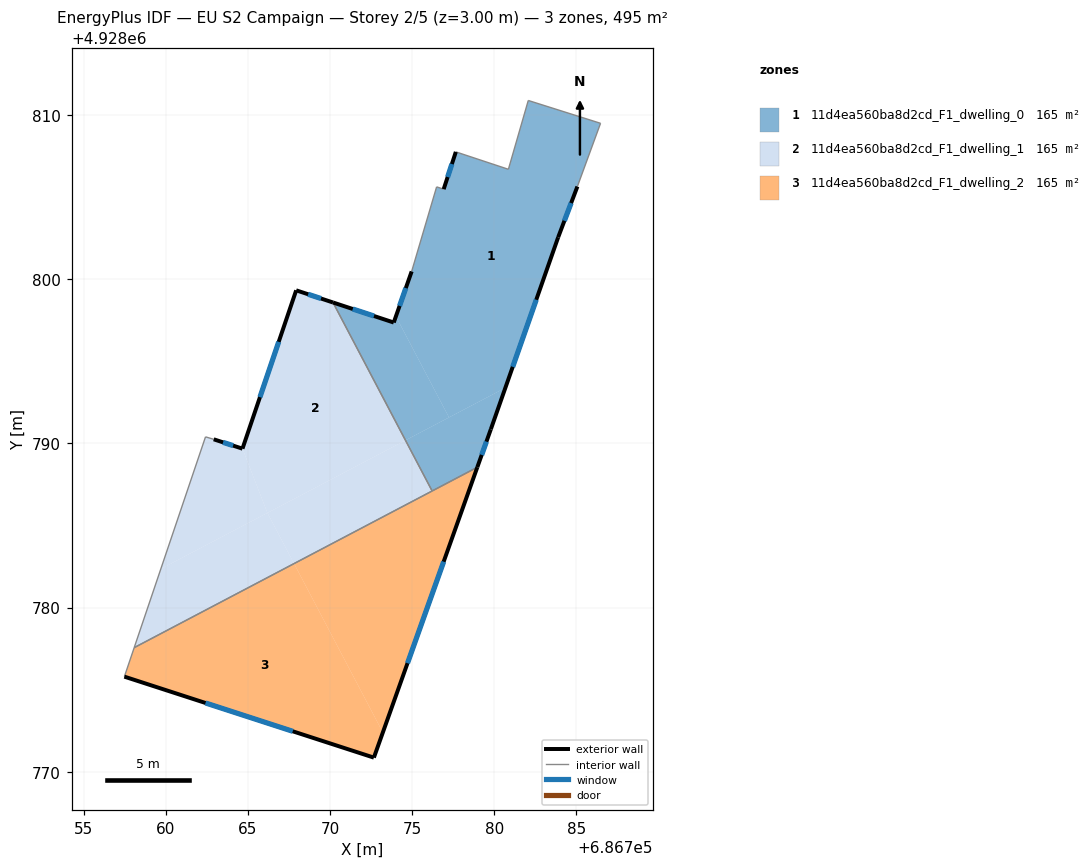
=== STOREY PLAN SPEC (per zone: floor XY polygon, exterior-wall plan segments, windows/doors) ===
zone 1: 11d4ea560ba8d2cd_F1_dwelling_0  (165.0 m²)
  floor: (686786.47, 4928809.49) (686785.06, 4928805.64) (686783.89, 4928802.55) (686780.68, 4928793.39) (686777.24, 4928791.58) (686774.01, 4928797.73) (686774.97, 4928800.47) (686776.49, 4928805.62) (686776.92, 4928805.48) (686777.66, 4928807.75) (686780.86, 4928806.69) (686782.07, 4928810.88)
  floor: (686774.01, 4928797.73) (686777.24, 4928791.58) (686774.59, 4928790.19) (686770.18, 4928798.58) (686773.88, 4928797.36)
  floor: (686780.68, 4928793.39) (686779.79, 4928790.86) (686778.97, 4928788.55) (686776.22, 4928787.10) (686774.59, 4928790.19)
  exterior wall: (686773.88, 4928797.36) – (686770.18, 4928798.58)  [3.9 m]
    window: (686772.68, 4928797.76) – (686771.38, 4928798.18)  [1.4 m²]
  exterior wall: (686774.97, 4928800.47) – (686773.88, 4928797.36)  [3.3 m]
    window: (686774.62, 4928799.46) – (686774.23, 4928798.37)  [1.2 m²]
  exterior wall: (686777.66, 4928807.75) – (686776.92, 4928805.48)  [2.4 m]
    window: (686777.42, 4928807.01) – (686777.16, 4928806.22)  [0.9 m²]
  exterior wall: (686783.89, 4928802.55) – (686785.06, 4928805.64)  [3.3 m]
    window: (686784.27, 4928803.55) – (686784.68, 4928804.63)  [1.2 m²]
  exterior wall: (686779.79, 4928790.86) – (686783.89, 4928802.55)  [12.4 m]
    window: (686781.12, 4928794.66) – (686782.56, 4928798.75)  [4.5 m²]
  exterior wall: (686778.97, 4928788.55) – (686779.79, 4928790.86)  [2.5 m]
    window: (686779.23, 4928789.30) – (686779.52, 4928790.11)  [0.9 m²]
  interior walls: 8
zone 2: 11d4ea560ba8d2cd_F1_dwelling_1  (165.0 m²)
  floor: (686770.18, 4928798.58) (686774.59, 4928790.19) (686766.19, 4928785.77) (686764.67, 4928789.68) (686767.94, 4928799.32)
  floor: (686774.59, 4928790.19) (686776.22, 4928787.10) (686767.81, 4928782.68) (686766.19, 4928785.77)
  floor: (686766.19, 4928785.77) (686767.81, 4928782.68) (686758.08, 4928777.56) (686759.70, 4928782.36)
  floor: (686764.67, 4928789.68) (686766.19, 4928785.77) (686759.70, 4928782.36) (686762.42, 4928790.40) (686762.92, 4928790.25)
  exterior wall: (686764.67, 4928789.68) – (686762.92, 4928790.25)  [1.8 m]
    window: (686764.10, 4928789.86) – (686763.49, 4928790.06)  [0.7 m²]
  exterior wall: (686767.94, 4928799.32) – (686764.67, 4928789.68)  [10.2 m]
    window: (686766.88, 4928796.18) – (686765.73, 4928792.81)  [3.7 m²]
  exterior wall: (686770.18, 4928798.58) – (686767.94, 4928799.32)  [2.4 m]
    window: (686769.45, 4928798.82) – (686768.67, 4928799.08)  [0.9 m²]
  interior walls: 4
zone 3: 11d4ea560ba8d2cd_F1_dwelling_2  (164.9 m²)
  floor: (686778.97, 4928788.55) (686773.22, 4928772.40) (686767.81, 4928782.68)
  floor: (686767.81, 4928782.68) (686773.22, 4928772.40) (686772.67, 4928770.87) (686757.48, 4928775.80) (686758.08, 4928777.56)
  exterior wall: (686772.67, 4928770.87) – (686778.97, 4928788.55)  [18.8 m]
    window: (686774.72, 4928776.62) – (686776.92, 4928782.80)  [6.9 m²]
  exterior wall: (686757.48, 4928775.80) – (686772.67, 4928770.87)  [16.0 m]
    window: (686762.42, 4928774.20) – (686767.73, 4928772.47)  [5.9 m²]
  interior walls: 3

=== DERIVED (storey summary) ===
Building: EU S2 Campaign
Storey: 2 of 5  (floor level z = 3.00 m)
Storey gross floor area: 494.9 m²
Zones on this storey: 3
  - 11d4ea560ba8d2cd_F1_dwelling_0: floor 165.0 m²; exterior wall 27.7 m (83.2 m²); 6 window(s) 10.2 m²; WWR 12.2%
  - 11d4ea560ba8d2cd_F1_dwelling_1: floor 165.0 m²; exterior wall 14.4 m (43.1 m²); 3 window(s) 5.3 m²; WWR 12.2%
  - 11d4ea560ba8d2cd_F1_dwelling_2: floor 164.9 m²; exterior wall 34.7 m (104.2 m²); 2 window(s) 12.7 m²; WWR 12.2%
Zone adjacency (shared interzone walls):
  - 11d4ea560ba8d2cd_F1_dwelling_0 ↔ 11d4ea560ba8d2cd_F1_dwelling_1
  - 11d4ea560ba8d2cd_F1_dwelling_0 ↔ 11d4ea560ba8d2cd_F1_dwelling_2
  - 11d4ea560ba8d2cd_F1_dwelling_1 ↔ 11d4ea560ba8d2cd_F1_dwelling_2